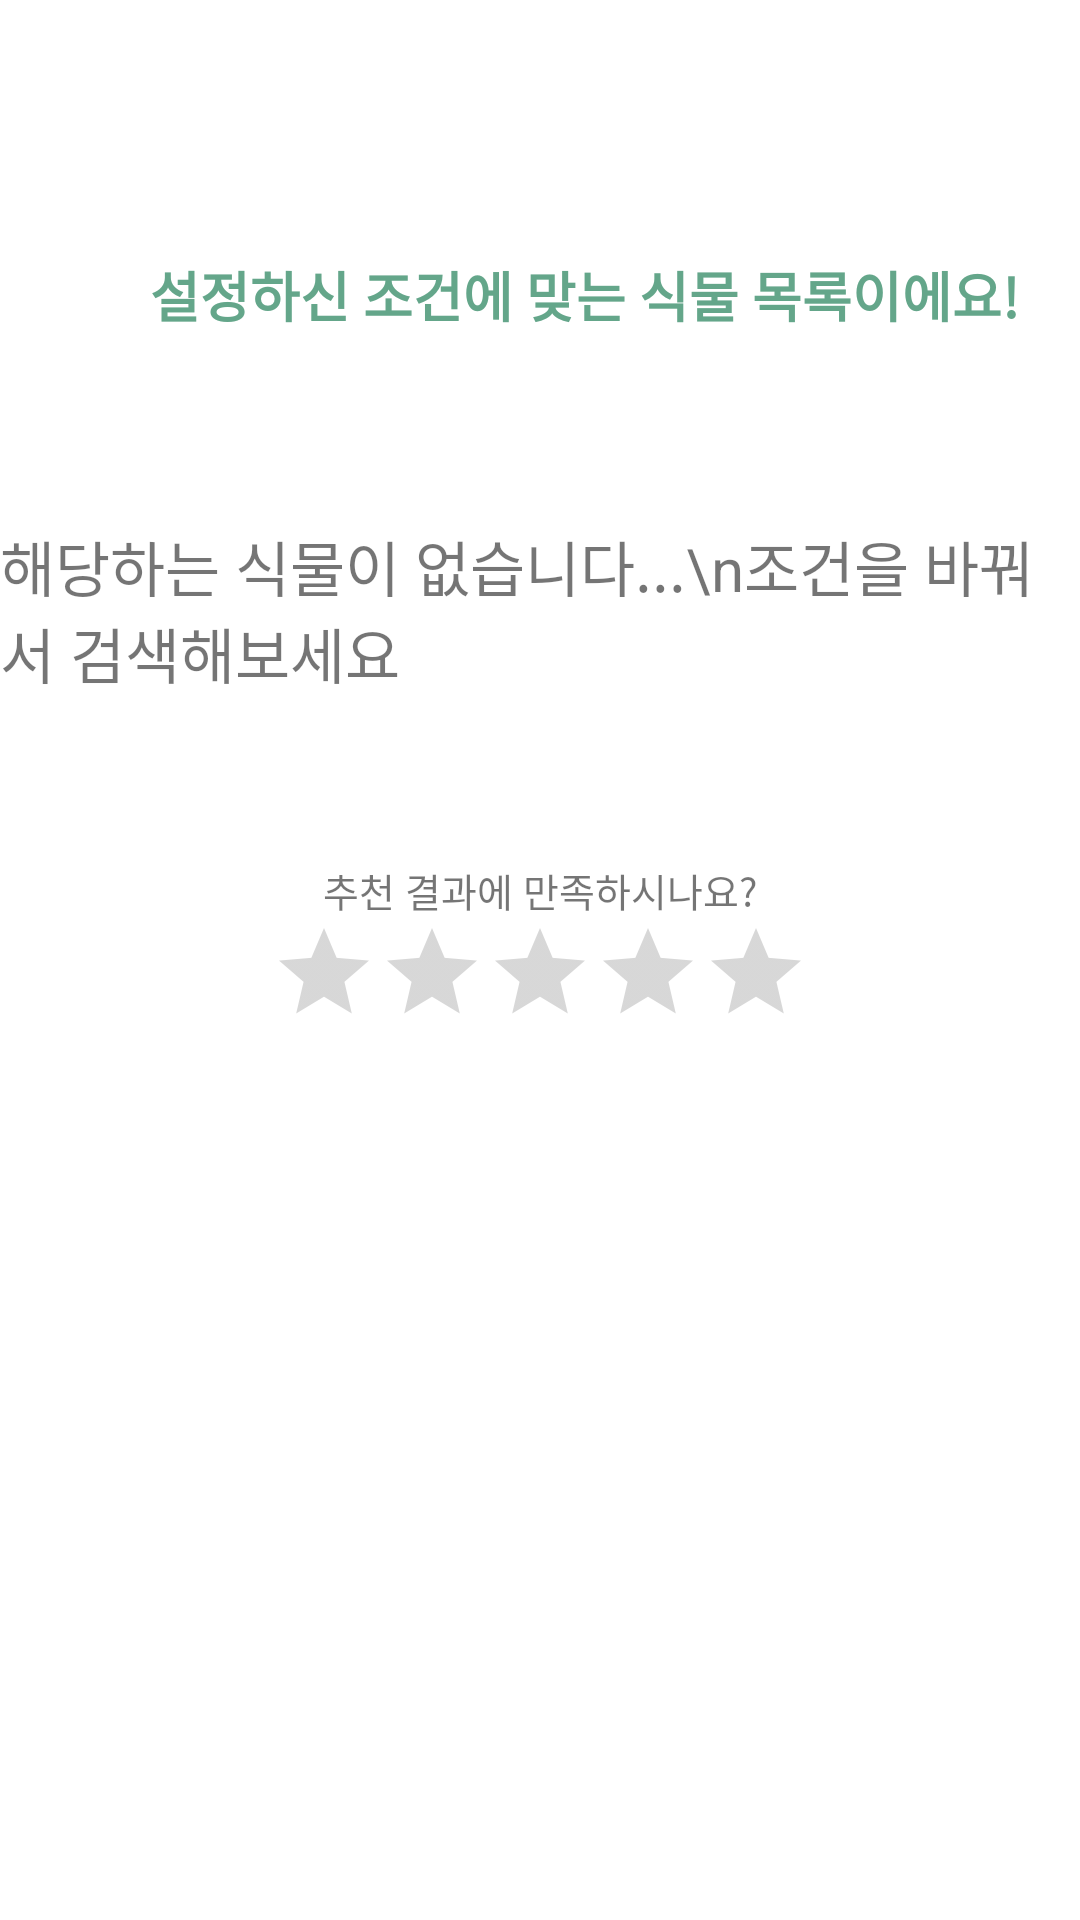

The Android layout XML behind this screen, and the referenced resources:
<!-- AndroidManifest.xml: application theme Theme.MyApplication -->
<!-- res/layout/fragment_result.xml -->
<?xml version="1.0" encoding="utf-8"?>
<LinearLayout xmlns:android="http://schemas.android.com/apk/res/android"
    xmlns:app="http://schemas.android.com/apk/res-auto"
    xmlns:tools="http://schemas.android.com/tools"
    android:id="@+id/fragment_result"
    android:layout_width="match_parent"
    android:layout_height="match_parent"
    android:background="@color/white"
    android:orientation="vertical"
    android:clickable="true"
    android:focusable="true">

    <LinearLayout
        android:id="@+id/result_frame"
        android:layout_width="match_parent"
        android:layout_height="wrap_content"
        android:orientation="horizontal">

        <ImageButton
            android:id="@+id/btn_goRecommend"
            android:layout_width="50dp"
            android:layout_height="50dp"
            android:layout_marginTop="72dp"
            android:background="#00ff0000"
            android:src="@drawable/ic_baseline_arrow_back_ios_24"
            app:layout_constraintEnd_toStartOf="@+id/announcementText"
            app:layout_constraintStart_toStartOf="parent"
            app:layout_constraintTop_toTopOf="parent" />

        <TextView
            android:id="@+id/announcementText"
            android:layout_width="match_parent"
            android:layout_height="wrap_content"
            android:layout_marginTop="85dp"
            android:textSize="18sp"
            android:textColor="#64A68A"
            android:textStyle="bold"
            android:text="@string/announcementText" />

    </LinearLayout>

    <ListView
        android:id="@+id/result_recommendList"
        android:layout_width="match_parent"
        android:layout_height="wrap_content"
        android:background="@drawable/listview_search_background"
        android:dividerHeight="2dp" />

    <TextView
        android:id="@+id/noResultText"
        android:layout_width="wrap_content"
        android:layout_height="wrap_content"
        android:layout_marginTop="50dp"
        android:layout_marginBottom="50dp"
        android:text="해당하는 식물이 없습니다...\n조건을 바꿔서 검색해보세요"
        android:textSize="20dp"
        android:layout_gravity="center" />

    <TextView
        android:id="@+id/ratingText"
        android:layout_width="wrap_content"
        android:layout_height="wrap_content"
        android:layout_marginTop="5dp"
        android:text="추천 결과에 만족하시나요?"
        android:textSize="13dp"
        android:layout_gravity="center" />

    <RatingBar
        android:id="@+id/recommendRate"
        style="@android:style/Widget.DeviceDefault.Light.RatingBar.Indicator"
        android:layout_width="wrap_content"
        android:layout_height="wrap_content"
        android:isIndicator="false"
        android:layout_gravity="center"/>

</LinearLayout>
<!-- resources referenced by this layout -->
<resources>
  <color name="white">#FFFFFFFF</color>
  <!-- drawable listview_search_background (drawable) -->
  <?xml version="1.0" encoding="utf-8"?>
  <shape xmlns:android="http://schemas.android.com/apk/res/android">
      <stroke android:width="2dp" android:color="#d3d3d3"/>
      <padding android:left="1dp" android:right="1dp" android:bottom="1dp" android:top="1dp"/>
      <solid android:color="@color/white"/>
  </shape>
  <string name="announcementText">설정하신 조건에 맞는 식물 목록이에요!</string>
  <style name="Theme.MyApplication" parent="Theme.AppCompat.Light">
          
          <item name="colorPrimary">@color/purple_500</item>
          <item name="colorPrimaryVariant">@color/purple_700</item>
          <item name="colorOnPrimary">@color/white</item>
          
          <item name="colorSecondary">@color/teal_200</item>
          <item name="colorSecondaryVariant">@color/teal_700</item>
          <item name="colorOnSecondary">@color/black</item>
          
          <item name="android:statusBarColor" tools:targetApi="l">?attr/colorPrimaryVariant</item>
          
          <item name="windowNoTitle">true</item>
      </style>
  <color name="purple_500">#FF6200EE</color>
  <color name="purple_700">#FF3700B3</color>
  <color name="teal_200">#FF03DAC5</color>
  <color name="teal_700">#FF018786</color>
  <color name="black">#FF000000</color>
</resources>
